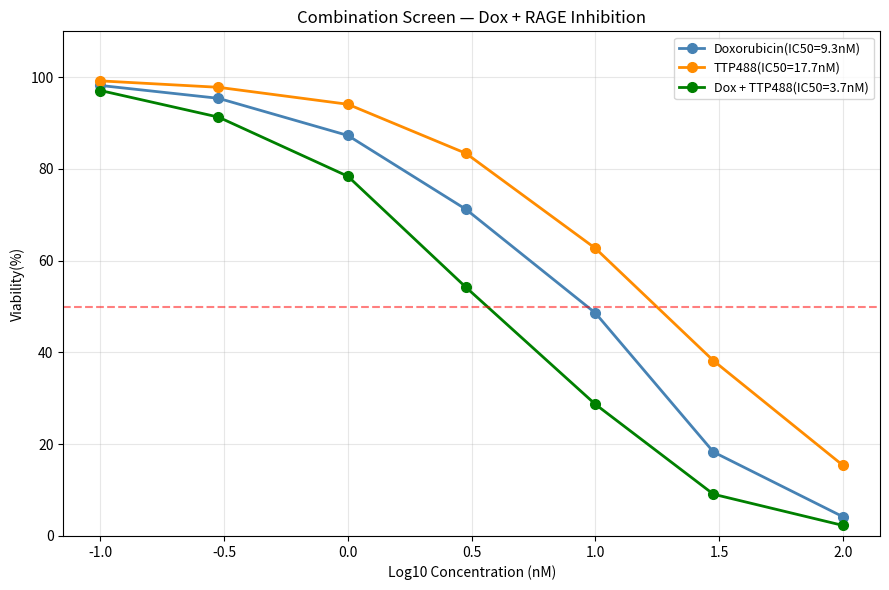

This figure's Python source:
import numpy as np
import matplotlib.pyplot as plt
np.set_printoptions(suppress=True)

concentrations = np.array([0.1, 0.3, 1.0, 3.0, 10.0, 30.0, 100.0])
log_conc       = np.log10(concentrations)

#Day 4A:
compounds = {'Doxorubicin':  np.array([98.2, 95.4, 87.3, 71.2, 48.6, 18.3,  4.2]),'TTP488':       np.array([99.2, 97.8, 94.1, 83.4, 62.7, 38.2, 15.4]),'Dox + TTP488': np.array([97.1, 91.3, 78.4, 54.2, 28.7,  9.1,  2.3]),}
colors=['steelblue','darkorange','green']

ic50_results=[]

for name,viability in compounds.items():
    viab_flip=viability[::-1]
    log_flip=log_conc[::-1]
    log_ic50=np.interp(50,viab_flip,log_flip)
    ic50=10**log_ic50
    ic50_results.append((name,ic50))

#sorting
ic50_results.sort(key=lambda x:x[1])

#ranking
print(f"{'Rank':<6} {'Compound':<20} {'IC50 (nM)':>10}")
print('='*40)
for rank,(name,ic50) in enumerate(ic50_results,start=1):
    print(f"{rank:<6} {name:<20} {ic50:>9.2f}")

#plotting
plt.figure(figsize=(9,6))

for (name,viability),color in zip(compounds.items(),colors):
    viab_flip = viability[::-1]
    log_flip  = log_conc[::-1]
    log_ic50  = np.interp(50, viab_flip, log_flip)
    ic50      = 10 ** log_ic50
    plt.plot(log_conc,viability,'o-',color=color,linewidth=2,markersize=7,label=f"{name}(IC50={ic50:.1f}nM)")

plt.axhline(y=50,color='red',linestyle='--',alpha=0.5)
plt.xlabel('Log10 Concentration (nM)')
plt.ylabel('Viability(%)')
plt.title('Combination Screen — Dox + RAGE Inhibition')
plt.legend(fontsize=9)
plt.grid(True, alpha=0.3)
plt.ylim(0, 110)
plt.tight_layout()
plt.savefig('compound_screen.png', dpi=150)
plt.show()
